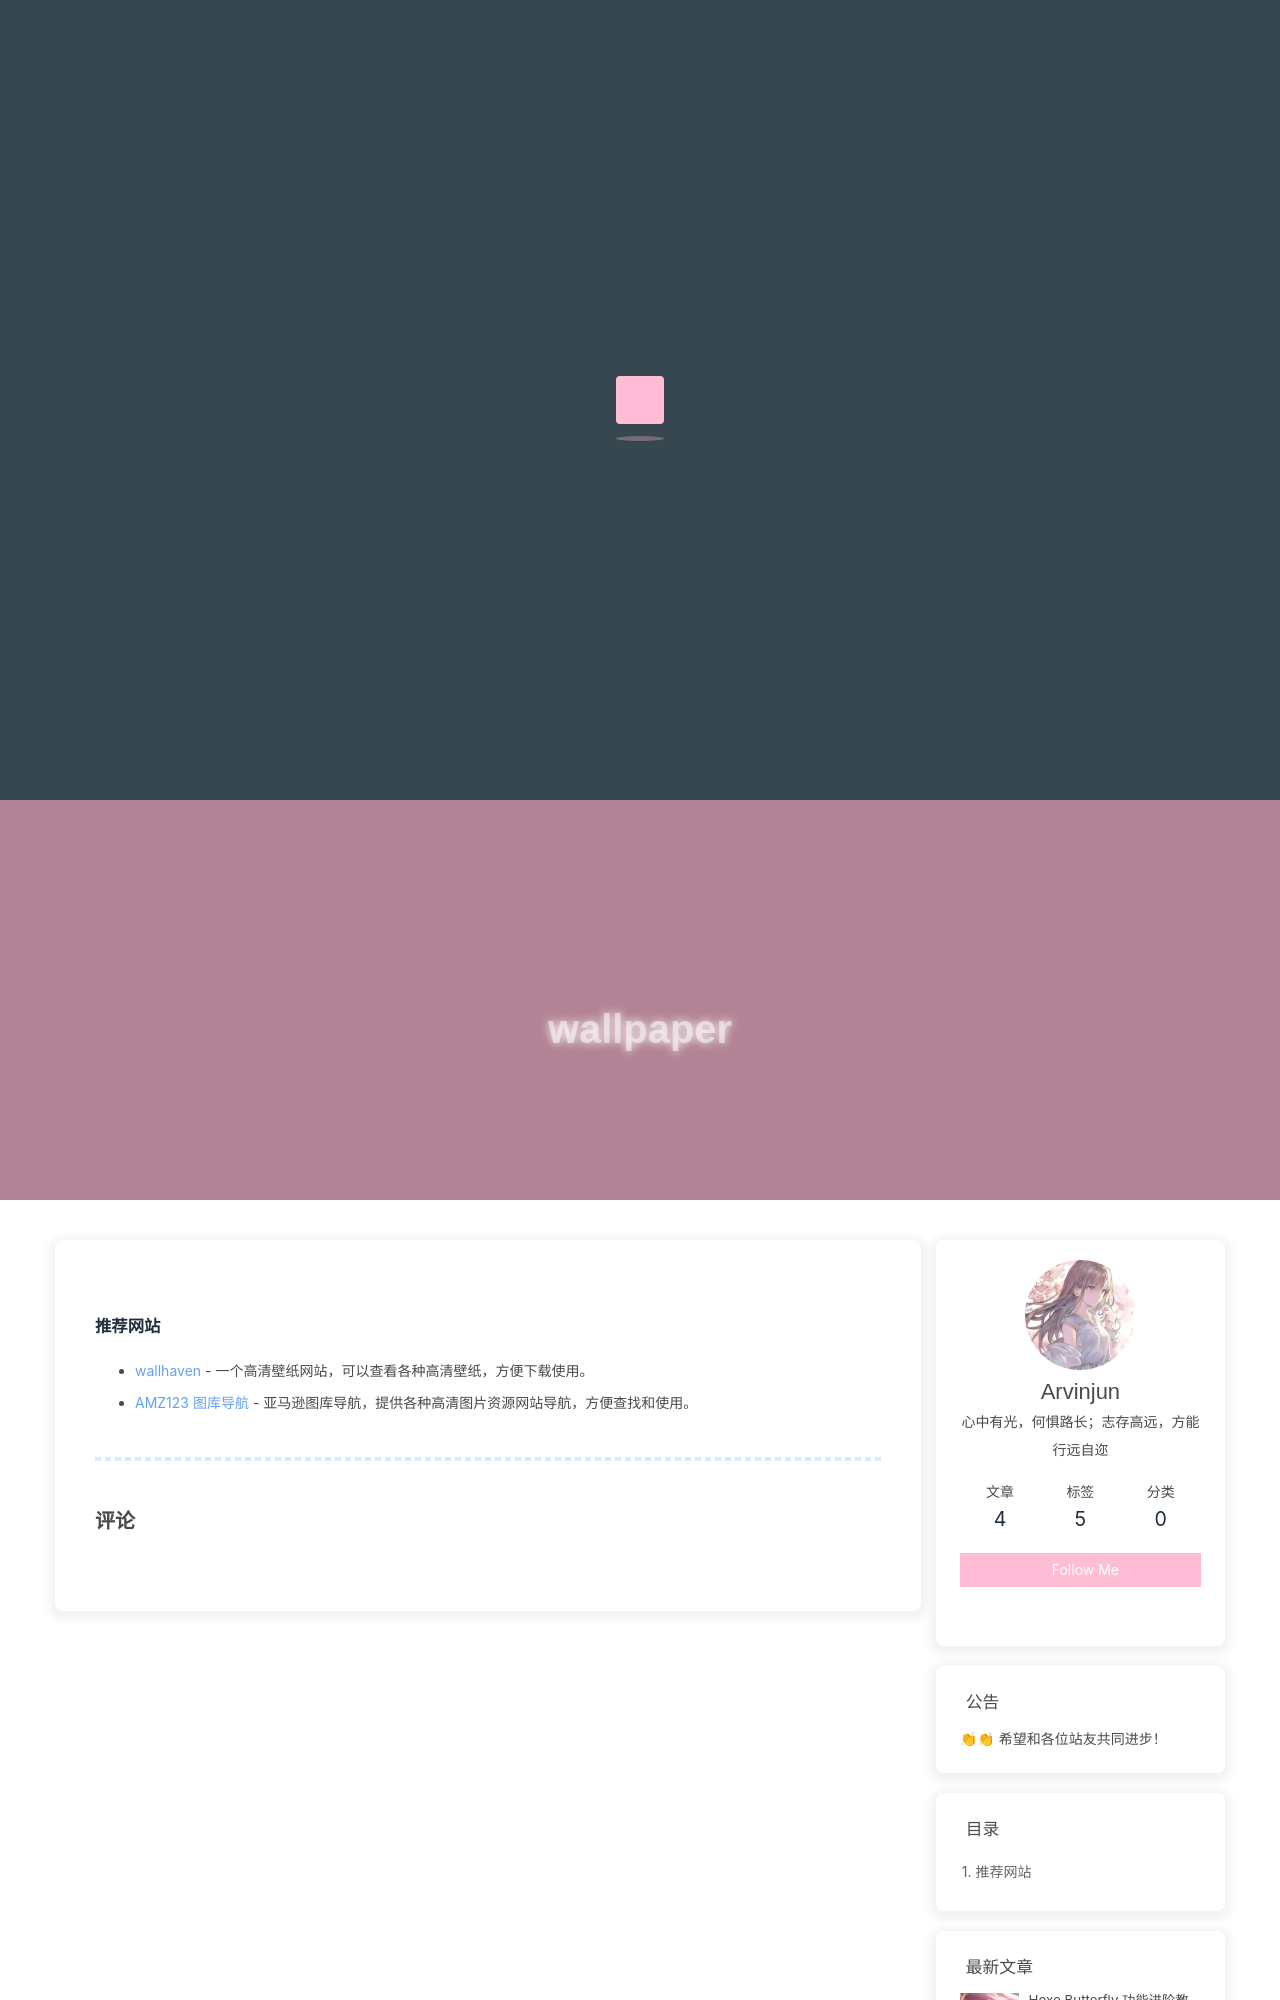

repository: niezicheng/blog-hexo · page: gallery/wallpaper/index.html · generator: jekyll

---
title: wallpaper
date: 2024-07-16 16:12:43
top_img: https://niezicheng.github.io/files/images/gallery/wallpaper/wallhaven-werdv6.webp
---

{% gallery %}
![wallhaven-werdv6.webp](https://niezicheng.github.io/files/images/gallery/wallpaper/wallhaven-werdv6.webp)
![wallhaven-2fd962.webp](https://niezicheng.github.io/files/images/gallery/wallpaper/wallhaven-2fd962.webp)
![wallhaven-6oqgk7.webp](https://niezicheng.github.io/files/images/gallery/wallpaper/wallhaven-6oqgk7.webp)
![wallhaven-8o5922.webp](https://niezicheng.github.io/files/images/gallery/wallpaper/wallhaven-8o5922.webp)
![wallhaven-9f1cd0.webp](https://niezicheng.github.io/files/images/gallery/wallpaper/wallhaven-9f1cd0.webp)
![wallhaven-72yzje.webp](https://niezicheng.github.io/files/images/gallery/wallpaper/wallhaven-72yzje.webp)
![wallhaven-851j9
